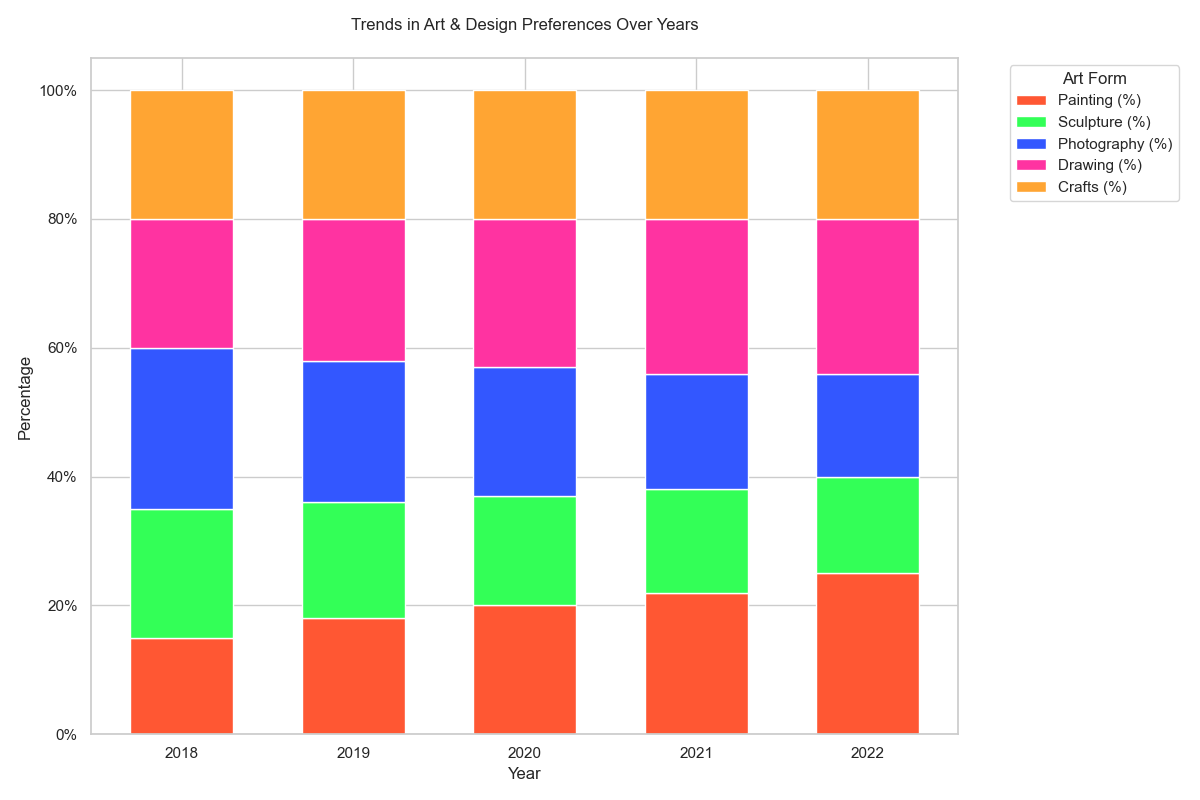

The data file committed next to this chart (first rows):
Year, Painting (%), Sculpture (%), Photography (%), Drawing (%), Crafts (%)
2018, 15, 20, 25, 20, 20
2019, 18, 18, 22, 22, 20
2020, 20, 17, 20, 23, 20
2021, 22, 16, 18, 24, 20
2022, 25, 15, 16, 24, 20
